Run: headless pygame with SDL's dummy video driver; simulated clock (each Clock.tick advances the game by its frame time, no real sleeping); random seed 0; keys injected as events and as key.get_pressed() state; no mouse input.
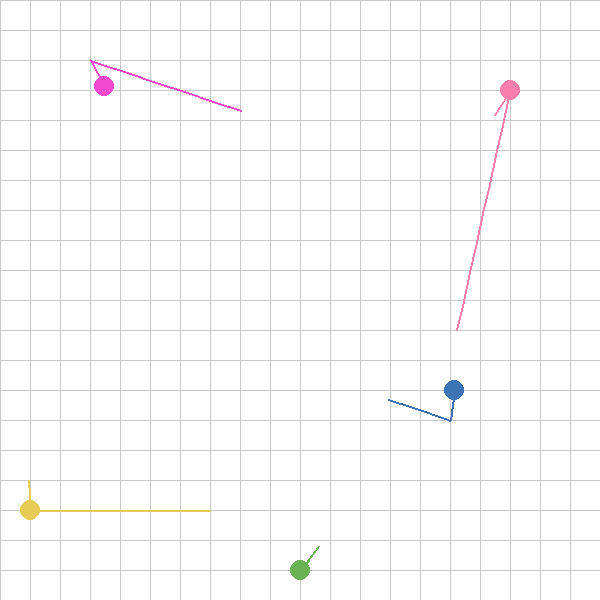
Frame 1 of 4 · flips 1–60 · no input
Frame 2 of 4 · flips 61–180 · tapped SPACE, RETURN · held RIGHT (→), D · screen unchanged from frame 1, image omitted
Frame 3 of 4 · flips 181–300 · held DOWN (↓), S · screen unchanged from frame 2, image omitted
Frame 4 of 4 · flips 301–420 · held LEFT (←), A, UP (↑), W · screen unchanged from frame 3, image omitted

The pygame program that drew these frames:

import pygame
import random
import math

class Task:
    def __init__(self, task_id, start, end):
        self.task_id = task_id
        self.start = start # Starting position of the task
        self.end = end # Ending position of the task
        self.cost = self.calculate_cost() # Euclidean distance between start and end

    def calculate_cost(self):
        return math.sqrt((self.start[0] - self.end[0]) ** 2 + (self.start[1] - self.end[1]) ** 2)

class Taxi:
    def __init__(self, taxi_id, position, color):
        self.taxi_id = taxi_id
        self.position = position
        self.color = color
        self.tasks = []
        self.total_cost = 0
        self.path = []  # Stores movement trail for visualization

    def add_task(self, task):
        if self.tasks:
            last_task_end = self.tasks[-1].end
            travel_cost = math.sqrt((last_task_end[0] - task.start[0]) ** 2 + (last_task_end[1] - task.start[1]) ** 2)
        else:
            travel_cost = math.sqrt((self.position[0] - task.start[0]) ** 2 + (self.position[1] - task.start[1]) ** 2)
        
        self.total_cost += travel_cost + task.cost
        self.tasks.append(task)

    def move_towards(self, target, speed=1):
        dx, dy = target[0] - self.position[0], target[1] - self.position[1]
        distance = math.sqrt(dx ** 2 + dy ** 2)
        if distance > speed:
            dx, dy = dx / distance * speed, dy / distance * speed
        self.position = (self.position[0] + dx, self.position[1] + dy)
        self.path.append(self.position)  # Track movement

    def execute_tasks(self):
        if self.tasks:
            current_task = self.tasks[0]
            # Vérifier si le taxi est à la destination de la tâche
            if self.position == current_task.end:
                print(f"Taxi {self.taxi_id} a terminé la tâche {current_task.task_id}.")
                self.tasks.pop(0)  # Supprimer la tâche terminée
            elif self.position != current_task.start:
                print(f"Taxi {self.taxi_id} se déplace vers le départ de la tâche {current_task.task_id} ({current_task.start}).")
                self.move_towards(current_task.start)
            else:
                print(f"Taxi {self.taxi_id} exécute la tâche {current_task.task_id} et se dirige vers {current_task.end}.")
                self.move_towards(current_task.end)
        else:
            print(f"Taxi {self.taxi_id} est en attente sans tâche.")


class Environment:
    def __init__(self, size, num_taxis, task_frequency):
        self.size = size
        self.num_taxis = num_taxis
        self.task_frequency = task_frequency
        self.taxis = [
            Taxi(taxi_id=i, position=self.random_position(), color=self.random_color())
            for i in range(num_taxis)
        ]
        self.tasks = []
        self.time_step = 0

    def random_position(self):
        return (random.randint(0, self.size), random.randint(0, self.size))

    def random_color(self):
        return (random.randint(50, 255), random.randint(50, 255), random.randint(50, 255))

    def generate_tasks(self):
        num_new_tasks = random.randint(1, self.num_taxis)
        for i in range(num_new_tasks):
            start = self.random_position()
            end = self.random_position()
            task_id = f"Task_{self.time_step}_{i}"
            self.tasks.append(Task(task_id, start, end))

    def allocate_tasks(self):
        for task in self.tasks:
            best_taxi = None
            best_cost = float('inf')
            for taxi in self.taxis:
                if taxi.tasks:
                    last_task_end = taxi.tasks[-1].end
                else:
                    last_task_end = taxi.position

                travel_cost = math.sqrt((last_task_end[0] - task.start[0]) ** 2 + (last_task_end[1] - task.start[1]) ** 2)
                total_cost = travel_cost + task.cost
                if total_cost < best_cost:
                    best_cost = total_cost
                    best_taxi = taxi

            if best_taxi:
                # print(f"Allocating {task.task_id}, start: {task.start}, end: {task.end} to Taxi {best_taxi.taxi_id}")
                best_taxi.add_task(task)
            else:
                print(f"Task {task.task_id} could not be allocated!")

        self.tasks = []  # Clear tasks after allocation


    # def step(self):
    #     self.time_step += 1
    #     if self.time_step % self.task_frequency == 0:
    #         self.generate_tasks()
    #     self.allocate_tasks()
    #     for taxi in self.taxis:
    #         taxi.execute_tasks()
    def step(self):
        self.time_step += 1
        print(f"\n=== Étape {self.time_step} ===")
        
        # Génération de nouvelles tâches
        if self.time_step % self.task_frequency == 0:
            self.generate_tasks()
            print(f"Tâches générées : {[task.task_id for task in self.tasks]}")

        # Allocation des tâches
        self.allocate_tasks()
        
        # Afficher l'état des taxis avant de bouger
        for taxi in self.taxis:
            print(f"Taxi {taxi.taxi_id}: Position {taxi.position}, "
                f"Tâches {[task.task_id for task in taxi.tasks]}")

        # Faire avancer les taxis
        for taxi in self.taxis:
            taxi.execute_tasks()


# Pygame Visualization
class Simulation:
    def __init__(self, environment, screen_size=600):
        pygame.init()
        self.env = environment
        self.screen_size = screen_size
        self.cell_size = screen_size // self.env.size
        self.screen = pygame.display.set_mode((screen_size, screen_size))
        pygame.display.set_caption("Taxi Fleet Simulation")
        self.clock = pygame.time.Clock()
        self.running = True
        self.delay = 500  # Delay in milliseconds between frames

    def draw_grid(self):
        for x in range(0, self.screen_size, self.cell_size):
            pygame.draw.line(self.screen, (200, 200, 200), (x, 0), (x, self.screen_size))
        for y in range(0, self.screen_size, self.cell_size):
            pygame.draw.line(self.screen, (200, 200, 200), (0, y), (self.screen_size, y))

    def draw_taxis(self):
        for taxi in self.env.taxis:
            # Draw path trail
            for i in range(len(taxi.path) - 1):
                start = (int(taxi.path[i][0] * self.cell_size), int(taxi.path[i][1] * self.cell_size))
                end = (int(taxi.path[i + 1][0] * self.cell_size), int(taxi.path[i + 1][1] * self.cell_size))
                pygame.draw.line(self.screen, taxi.color, start, end, 2)

            # Draw taxi
            x, y = int(taxi.position[0] * self.cell_size), int(taxi.position[1] * self.cell_size)
            pygame.draw.circle(self.screen, taxi.color, (x, y), self.cell_size // 3)

    def draw_tasks(self):
        for task in self.env.tasks:
            sx, sy = int(task.start[0] * self.cell_size), int(task.start[1] * self.cell_size)
            ex, ey = int(task.end[0] * self.cell_size), int(task.end[1] * self.cell_size)
            pygame.draw.circle(self.screen, (255, 0, 0), (sx, sy), self.cell_size // 4)
            pygame.draw.circle(self.screen, (0, 255, 0), (ex, ey), self.cell_size // 4)

    def run(self):
        while self.running:
            for event in pygame.event.get():
                if event.type == pygame.QUIT:
                    self.running = False

            self.env.step()

            self.screen.fill((255, 255, 255))
            self.draw_grid()
            self.draw_tasks()
            self.draw_taxis()
            pygame.display.flip()

            pygame.time.delay(self.delay)  # Introduce delay to slow down the visualization

        pygame.quit()

# Configuration
#IMPORTANT: Each timestep, we generate m tasks, m>=n, n = number of taxis
environment_size = 20
num_taxis = 5
task_frequency = 5
env = Environment(size=environment_size, num_taxis=num_taxis, task_frequency=task_frequency)

# Run the simulation
sim = Simulation(env)
sim.run()
